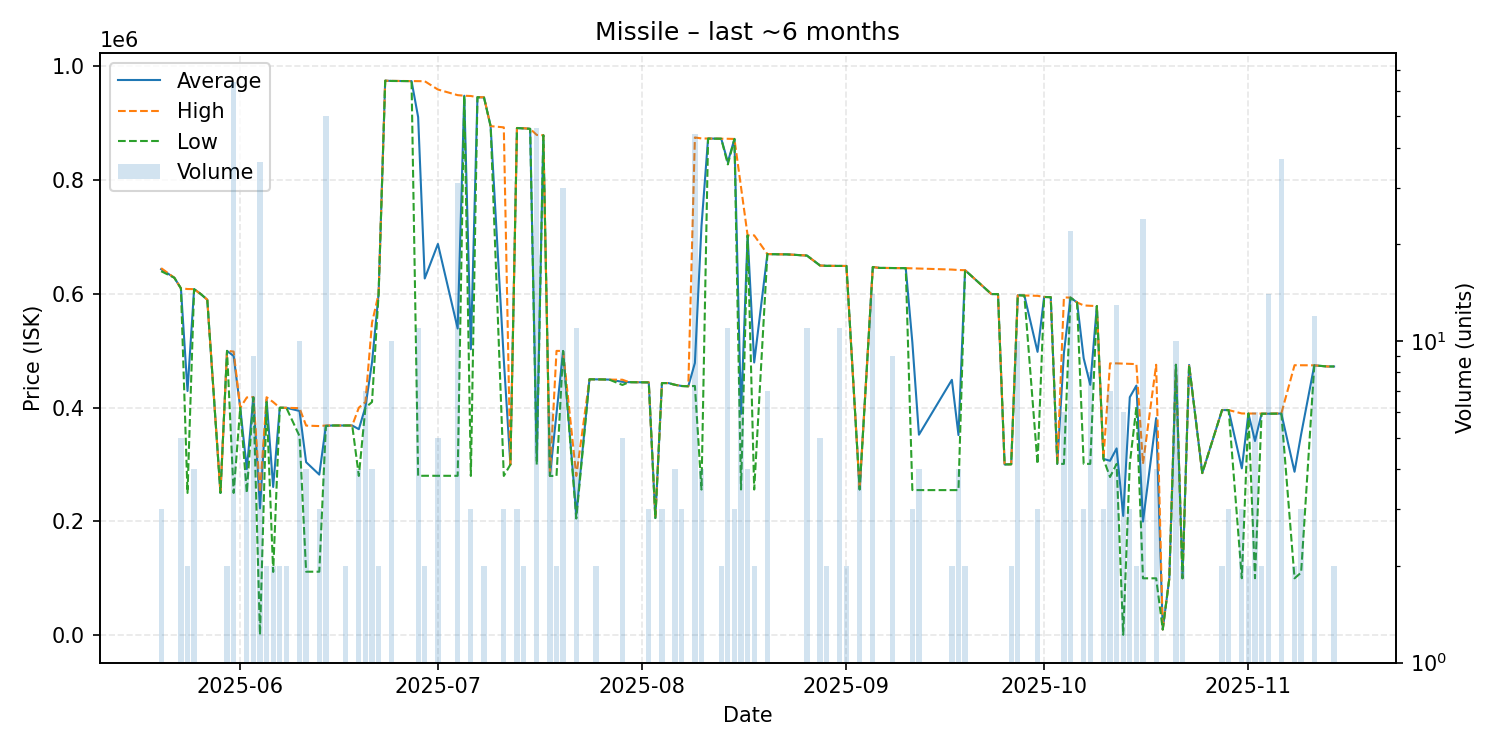

Values plotted in this chart, from the file beside it:
date, average, highest, lowest, order_count, volume
2025-05-20, 643600, 645400, 640000, 3, 3
2025-05-22, 628500, 628500, 628500, 1, 1
2025-05-23, 609900, 609900, 609900, 3, 5
2025-05-24, 429400, 608700, 250100, 2, 2
2025-05-25, 608475, 608500, 608400, 4, 4
2025-05-26, 600000, 600000, 600000, 1, 1
2025-05-27, 589900, 589900, 589900, 1, 1
2025-05-29, 250100, 250100, 250100, 1, 1
2025-05-30, 499950, 500000, 499900, 2, 2
2025-05-31, 490908, 498700, 250050, 7, 64
2025-06-01, 400000, 400000, 400000, 1, 1
2025-06-02, 292150, 418000, 250200, 2, 4
2025-06-03, 418544, 418700, 418000, 3, 9
2025-06-04, 222999, 250700, 521.0, 9, 36
2025-06-05, 414200, 418400, 410000, 2, 2
2025-06-06, 260550, 409900, 111200, 2, 2
2025-06-07, 399950, 400000, 399900, 2, 2
2025-06-08, 399800, 399800, 399800, 2, 2
2025-06-10, 394280, 399200, 350000, 2, 10
2025-06-11, 304200, 368500, 111600, 4, 4
2025-06-13, 282333, 367700, 111600, 3, 3
2025-06-14, 368176, 368700, 367800, 8, 50
2025-06-15, 368700, 368700, 368700, 1, 1
2025-06-17, 368700, 368700, 368700, 2, 2
2025-06-18, 368700, 368700, 368700, 1, 1
2025-06-19, 362175, 400000, 280000, 4, 4
2025-06-20, 401429, 410000, 400000, 2, 7
2025-06-21, 479625, 549250, 410000, 3, 4
2025-06-22, 600000, 600000, 600000, 2, 2
2025-06-23, 975000, 975000, 975000, 1, 1
2025-06-24, 974590, 974700, 974500, 3, 10
2025-06-27, 974300, 974300, 974300, 1, 1
2025-06-28, 911073, 974200, 280100, 4, 11
2025-06-29, 627200, 974100, 280300, 2, 2
2025-07-01, 687920, 959500, 280300, 4, 5
2025-07-04, 539245, 949600, 280200, 4, 31
2025-07-05, 948600, 948600, 948600, 1, 1
2025-07-06, 502700, 948100, 280000, 2, 3
2025-07-07, 946000, 946000, 946000, 1, 1
2025-07-08, 945500, 945900, 945100, 2, 2
2025-07-09, 895100, 895100, 895100, 1, 1
2025-07-11, 484333, 893000, 280000, 3, 3
2025-07-12, 300000, 300000, 300000, 1, 1
2025-07-13, 891767, 891900, 891700, 3, 3
2025-07-14, 891250, 891500, 891000, 2, 2
2025-07-15, 890400, 890400, 890400, 1, 1
2025-07-16, 312600, 879600, 300000, 2, 46
2025-07-17, 879100, 879100, 879100, 1, 1
2025-07-18, 280000, 280000, 280000, 2, 6
2025-07-19, 389950, 499900, 280000, 2, 2
2025-07-20, 499750, 499800, 499700, 9, 30
2025-07-22, 211973, 280000, 205200, 4, 11
2025-07-24, 450000, 450000, 450000, 1, 1
2025-07-25, 449900, 449900, 449900, 2, 2
2025-07-26, 449700, 449700, 449700, 1, 1
2025-07-27, 449400, 449400, 449400, 1, 1
2025-07-29, 445520, 449200, 440000, 5, 5
2025-07-30, 444900, 444900, 444900, 1, 1
2025-08-02, 444533, 444600, 444500, 3, 3
2025-08-03, 206000, 206000, 206000, 1, 1
... 76 more rows
